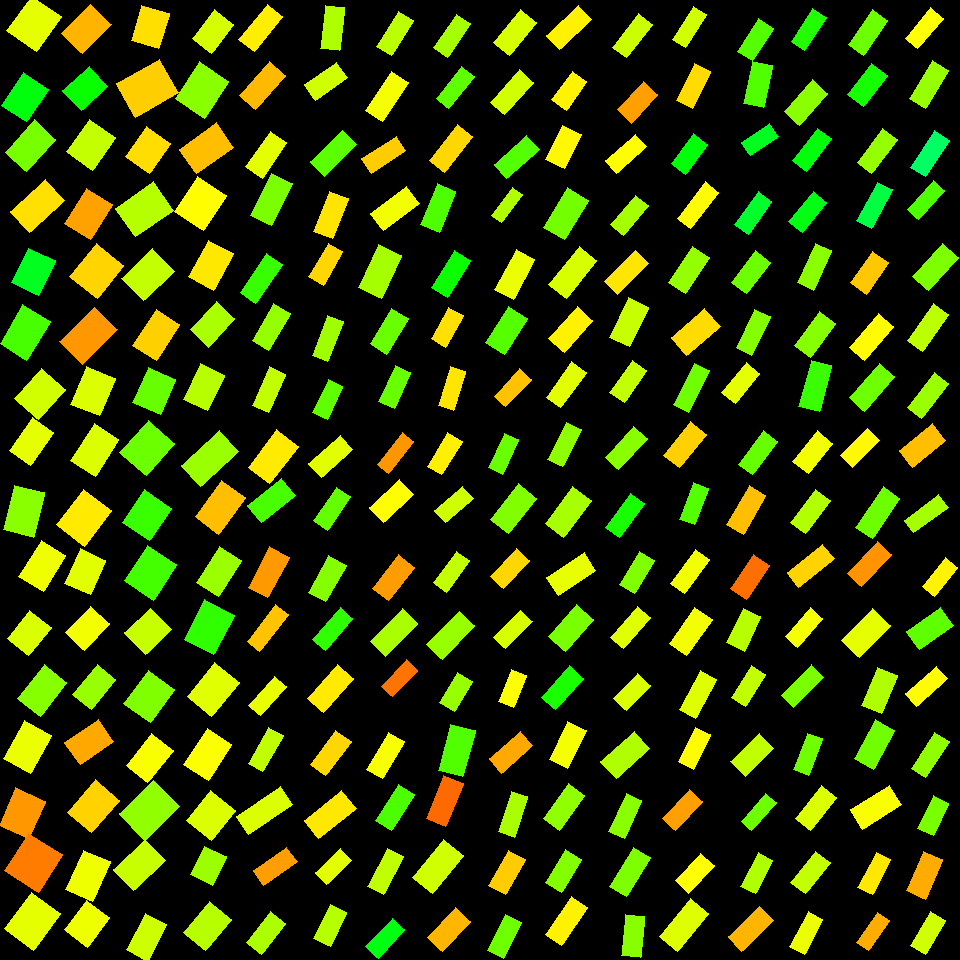

The table this chart was drawn from, first rows:
, angleRotated, color, length, logWidthLengthRatio, x, y, centerX, centerY, width, lengthRotatedProjectX, widthRotatedProjectX, lengthRotatedProjectY, widthRotatedProjectY, vertexRightBottom, vertexRightTop, vertexLeftBottom, vertexLeftTop
0, 2.183, 0.1825, 43.07, -0.1508, 34.03, 23.35, 30, 30, 37.04, -24.75, 30.32, 35.25, -21.28, (36, 51), (6, 30), (61, 16), (31, -4)
1, 2.159, 0.3421, 38.98, -0.247, 24.94, 97.25, 30, 90, 30.45, -21.64, 25.33, 32.43, -16.9, (26, 121), (1, 105), (48, 89), (23, 72)
2, 2.3, 0.2554, 43.68, -0.4202, 30.53, 145.8, 30, 150, 28.69, -29.1, 21.4, 32.58, -19.11, (26, 171), (5, 152), (55, 139), (34, 119)
3, 2.406, 0.147, 47.11, -0.5105, 37.09, 206.2, 30, 210, 28.27, -34.94, 18.96, 31.59, -20.97, (29, 232), (10, 211), (64, 200), (45, 179)
4, 2.012, 0.354, 38.62, -0.2567, 33.37, 271.9, 30, 270, 29.88, -16.5, 27.02, 34.92, -12.77, (38, 295), (11, 282), (55, 260), (28, 248)
5, 2.121, 0.2858, 45.53, -0.3507, 24.64, 332.8, 30, 330, 32.06, -23.79, 27.34, 38.82, -16.75, (26, 360), (0, 343), (50, 321), (22, 304)
6, 2.304, 0.1958, 39.96, -0.2248, 39.84, 394.1, 30, 390, 31.91, -26.73, 23.72, 29.7, -21.35, (38, 419), (14, 398), (65, 389), (41, 368)
7, 2.181, 0.1825, 40.57, -0.4545, 31.29, 441.3, 30, 450, 25.75, -23.23, 21.11, 33.25, -14.75, (30, 465), (9, 450), (53, 432), (32, 417)
8, 1.825, 0.2436, 46.23, -0.4037, 23.99, 511.4, 30, 510, 30.87, -11.63, 29.88, 44.74, -7.77, (33, 537), (3, 529), (44, 492), (14, 485)
9, 2.129, 0.1761, 42.63, -0.3918, 42.31, 566.2, 30, 570, 28.81, -22.56, 24.44, 36.17, -15.25, (43, 591), (18, 576), (65, 555), (41, 540)
10, 2.249, 0.1914, 35.96, -0.2676, 29.13, 633.3, 30, 630, 27.52, -22.56, 21.43, 28.01, -17.26, (28, 655), (7, 638), (51, 627), (29, 610)
11, 2.239, 0.2456, 43.31, -0.4093, 42.27, 690.3, 30, 690, 28.76, -26.84, 22.57, 33.98, -17.83, (40, 716), (17, 698), (66, 682), (44, 664)
12, 2.077, 0.1789, 43.18, -0.3314, 27.13, 746.7, 30, 750, 31, -20.92, 27.11, 37.77, -15.02, (30, 773), (3, 758), (51, 735), (24, 720)
13, 1.998, 0.09993, 41.51, -0.2328, 22.22, 813.3, 30, 810, 32.89, -17.19, 29.94, 37.78, -13.62, (28, 838), (-1, 825), (45, 801), (15, 787)
14, 2.141, 0.08116, 44.65, -0.09979, 33.81, 862.8, 30, 870, 40.41, -24.09, 34.02, 37.59, -21.8, (38, 892), (4, 870), (62, 854), (28, 833)
15, 2.209, 0.1827, 45.47, -0.2379, 32.22, 921.2, 30, 930, 35.84, -27.1, 28.78, 36.51, -21.36, (33, 950), (4, 928), (60, 913), (31, 892)
16, 2.333, 0.1185, 40.88, -0.3409, 86.47, 28.97, 90, 30, 29.07, -28.22, 21.03, 29.58, -20.06, (82, 53), (61, 33), (111, 24), (90, 4)
17, 2.404, 0.3284, 35.87, -0.2564, 85.19, 88.64, 90, 90, 27.75, -26.54, 18.67, 24.12, -20.54, (81, 110), (62, 90), (107, 86), (89, 66)
18, 2.182, 0.205, 39.38, -0.212, 91.1, 144.8, 90, 150, 31.85, -22.59, 26.09, 32.25, -18.27, (92, 170), (66, 151), (115, 137), (89, 119)
19, 2.127, 0.1064, 41.37, -0.3003, 88.18, 213.7, 90, 210, 30.63, -21.83, 26.02, 35.13, -16.17, (90, 239), (64, 223), (112, 204), (86, 188)
20, 2.243, 0.1387, 42.18, -0.1837, 96.64, 271, 90, 270, 35.1, -26.28, 27.46, 33, -21.87, (97, 298), (69, 276), (123, 265), (96, 243)
21, 2.353, 0.09972, 49.22, -0.4295, 88.46, 335.8, 90, 330, 32.03, -34.7, 22.71, 34.9, -22.58, (82, 364), (59, 341), (117, 329), (94, 307)
22, 1.958, 0.1896, 40.7, -0.2605, 93.12, 391.2, 90, 390, 31.36, -15.35, 29.05, 37.69, -11.83, (99, 415), (70, 404), (115, 378), (86, 366)
23, 2.139, 0.1894, 43.23, -0.3933, 94.84, 450, 90, 450, 29.17, -23.28, 24.58, 36.42, -15.71, (95, 476), (70, 460), (118, 439), (94, 423)
24, 2.221, 0.1534, 44.59, -0.2281, 83.66, 517.7, 90, 510, 35.5, -27, 28.25, 35.49, -21.49, (84, 546), (56, 524), (111, 510), (83, 489)
25, 2.001, 0.1854, 37.82, -0.3101, 85.34, 571.8, 90, 570, 27.73, -15.76, 25.21, 34.38, -11.56, (90, 594), (64, 583), (105, 560), (80, 548)
26, 2.322, 0.1744, 36.73, -0.3707, 87.28, 628.1, 90, 630, 25.35, -25.06, 18.54, 26.86, -17.3, (84, 650), (65, 632), (109, 623), (90, 606)
27, 2.247, 0.2335, 38.67, -0.4741, 94.41, 687, 90, 690, 24.07, -24.2, 18.78, 30.16, -15.06, (91, 709), (72, 694), (115, 679), (97, 664)
28, 2.539, 0.1103, 40.48, -0.4119, 89.13, 741.6, 90, 750, 26.81, -33.34, 15.2, 22.95, -22.09, (80, 764), (64, 742), (113, 741), (98, 719)
29, 2.274, 0.1378, 42.5, -0.2894, 93.59, 806.4, 90, 810, 31.82, -27.47, 24.28, 32.42, -20.57, (91, 832), (67, 812), (119, 800), (95, 779)
30, 1.991, 0.177, 43.23, -0.3977, 87.93, 875.8, 90, 870, 29.05, -17.63, 26.52, 39.47, -11.85, (92, 901), (65, 889), (110, 861), (83, 850)
31, 2.214, 0.1775, 36.85, -0.2545, 86.66, 923.7, 90, 930, 28.57, -22.09, 22.87, 29.49, -17.13, (87, 947), (64, 929), (109, 917), (86, 900)
32, 1.862, 0.1461, 36.65, -0.242, 150.4, 26.82, 150, 30, 28.77, -10.54, 27.56, 35.1, -8.271, (158, 48), (131, 40), (169, 13), (141, 5)
33, 2.618, 0.135, 49.22, -0.241, 147.5, 88.24, 150, 90, 38.68, -42.64, 19.32, 24.59, -33.51, (135, 117), (116, 83), (178, 92), (159, 59)
34, 2.193, 0.1448, 36.28, -0.2047, 148, 150, 150, 150, 29.56, -21.15, 24.01, 29.47, -17.24, (149, 173), (125, 156), (170, 143), (146, 126)
35, 2.535, 0.2147, 46.33, -0.2941, 144.6, 209.3, 150, 210, 34.52, -38.06, 19.68, 26.42, -28.36, (135, 236), (115, 208), (173, 210), (153, 181)
36, 2.377, 0.2055, 43.09, -0.3146, 147.8, 274.6, 150, 270, 31.46, -31.09, 21.78, 29.84, -22.7, (143, 300), (121, 278), (174, 271), (152, 248)
37, 2.144, 0.1361, 42.89, -0.4401, 156.1, 334.6, 150, 330, 27.62, -23.27, 23.2, 36.03, -14.98, (156, 360), (132, 345), (179, 324), (156, 309)
38, 1.992, 0.2657, 38.41, -0.2376, 154.1, 390.9, 150, 390, 30.29, -15.7, 27.64, 35.06, -12.38, (160, 414), (132, 402), (175, 379), (148, 367)
39, 2.303, 0.2623, 43.06, -0.1946, 147.4, 447.9, 150, 450, 35.45, -28.77, 26.37, 32.04, -23.69, (146, 475), (119, 452), (174, 443), (148, 420)
40, 2.163, 0.296, 39.02, -0.1662, 147, 515.1, 150, 510, 33.05, -21.78, 27.42, 32.38, -18.44, (149, 540), (122, 522), (171, 508), (144, 489)
41, 2.152, 0.2885, 42.1, -0.1687, 150.5, 572.7, 150, 570, 35.57, -23.1, 29.74, 35.2, -19.52, (153, 600), (124, 580), (176, 564), (147, 545)
42, 2.374, 0.2044, 35.65, -0.1726, 148, 631.2, 150, 630, 30, -25.67, 20.82, 24.75, -21.6, (145, 654), (124, 632), (171, 629), (150, 608)
43, 2.206, 0.2491, 41, -0.2128, 149.2, 696.4, 150, 690, 33.14, -24.34, 26.67, 33, -19.67, (150, 722), (123, 703), (174, 689), (148, 670)
44, 2.234, 0.1696, 41.42, -0.4167, 149.6, 758.1, 150, 750, 27.3, -25.5, 21.52, 32.64, -16.81, (147, 782), (126, 765), (173, 750), (151, 733)
45, 2.372, 0.2382, 47.74, -0.2588, 149.2, 810.3, 150, 810, 36.85, -34.29, 25.64, 33.21, -26.47, (144, 840), (119, 813), (179, 806), (153, 780)
46, 2.382, 0.2026, 44.17, -0.4116, 139.9, 864.9, 150, 870, 29.27, -32.04, 20.15, 30.41, -21.23, (133, 890), (113, 869), (165, 860), (145, 839)
47, 2.061, 0.1989, 41.12, -0.5391, 146.4, 937.3, 150, 930, 23.99, -19.38, 21.16, 36.27, -11.3, (147, 961), (126, 949), (166, 924), (145, 913)
48, 2.218, 0.1936, 36.42, -0.4033, 212.9, 31.42, 210, 30, 24.33, -21.97, 19.41, 29.05, -14.68, (211, 53), (192, 38), (233, 24), (214, 9)
49, 2.159, 0.2427, 44.46, -0.2389, 202, 89.86, 210, 90, 35.01, -24.68, 29.12, 36.98, -19.44, (204, 118), (175, 98), (228, 81), (199, 61)
50, 2.524, 0.1242, 45.28, -0.4089, 206.7, 148.3, 210, 150, 30.08, -36.91, 17.42, 26.22, -24.52, (196, 173), (179, 149), (233, 147), (216, 122)
51, 2.151, 0.1654, 41.97, -0.2202, 200.5, 203.6, 210, 210, 33.67, -23.01, 28.16, 35.1, -18.46, (203, 230), (174, 211), (226, 195), (197, 176)
52, 2.072, 0.1517, 41.46, -0.3789, 210.6, 265.2, 210, 270, 28.39, -19.93, 24.89, 36.36, -13.64, (213, 290), (188, 276), (233, 253), (208, 240)
53, 2.314, 0.2222, 38.46, -0.4148, 212.6, 324.2, 210, 330, 25.41, -26.02, 18.71, 28.33, -17.18, (208, 347), (190, 329), (234, 318), (216, 301)
54, 2.025, 0.2131, 39.75, -0.4, 203.8, 387.1, 210, 390, 26.64, -17.45, 23.94, 35.71, -11.7, (207, 410), (183, 399), (224, 375), (200, 363)
55, 2.403, 0.2323, 51.43, -0.6008, 209.7, 458.3, 210, 450, 28.2, -38.03, 18.98, 34.62, -20.86, (200, 486), (181, 465), (238, 451), (219, 430)
56, 2.203, 0.1251, 45.12, -0.4442, 220, 507.3, 210, 510, 28.94, -26.68, 23.34, 36.39, -17.11, (218, 534), (195, 516), (245, 497), (221, 480)
57, 2.131, 0.2322, 42.36, -0.491, 218.8, 571.2, 210, 570, 25.93, -22.52, 21.96, 35.88, -13.78, (218, 596), (196, 582), (241, 560), (219, 546)
58, 2.045, 0.3019, 44.45, -0.2872, 209.3, 627.2, 210, 630, 33.35, -20.29, 29.68, 39.55, -15.22, (213, 654), (184, 639), (234, 615), (204, 599)
59, 2.246, 0.1867, 44.04, -0.3318, 213.4, 689.4, 210, 690, 31.6, -27.53, 24.67, 34.37, -19.76, (211, 716), (187, 696), (239, 682), (214, 662)
... 196 more rows
